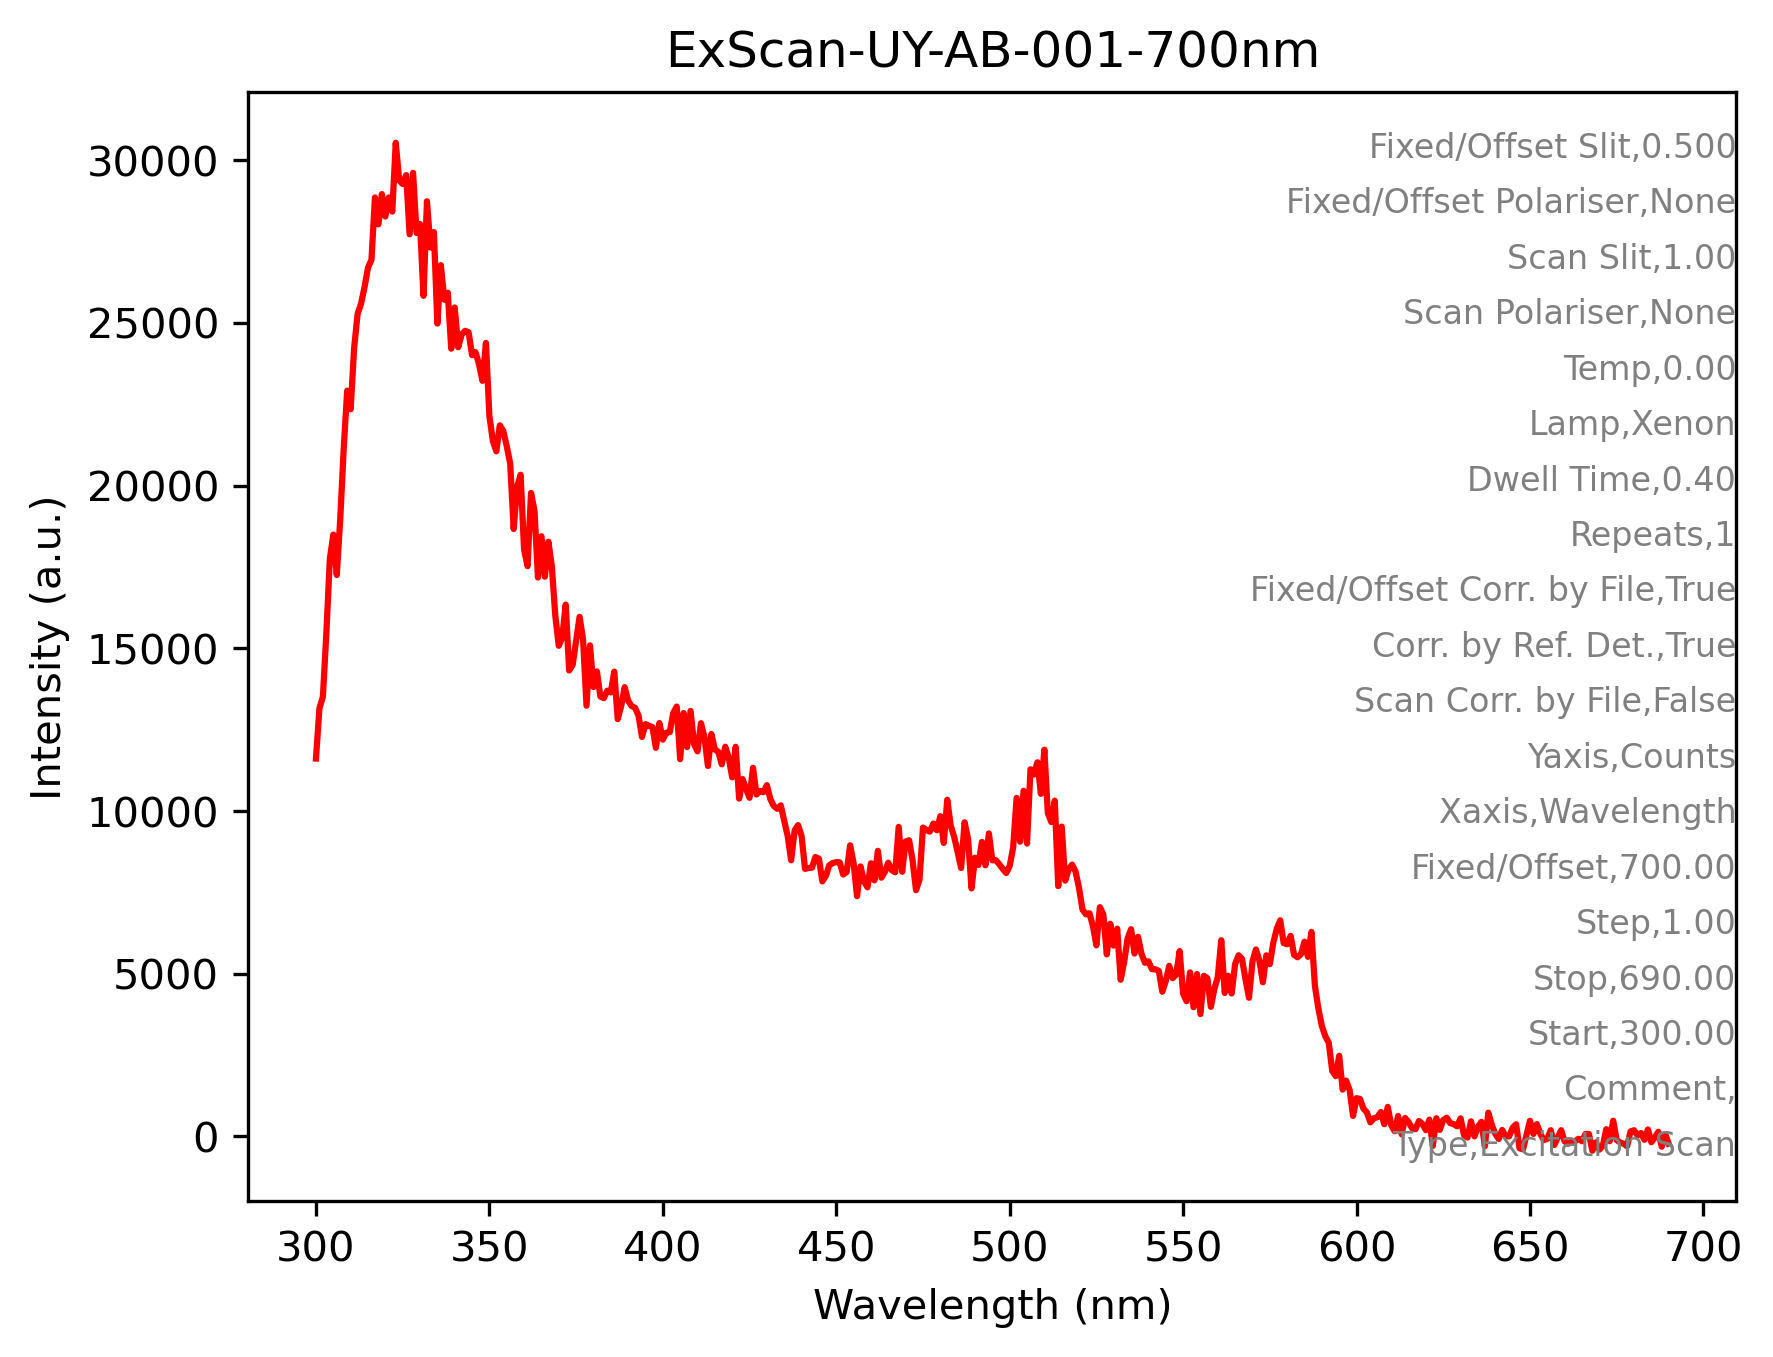

The data file committed next to this chart (first rows):
Labels, ExScan-UY-AB-001, 
Type, Excitation Scan, 
Comment, , 
Start, 300, 
Stop, 690, 
Step, 1.00, 
Fixed/Offset, 700, 
Xaxis, Wavelength, 
Yaxis, Counts, 
Scan Corr. by File, False, 
Corr. by Ref. Det., True, 
Fixed/Offset Corr. by File, True, 
Repeats, 1, 
Dwell Time, 0.40, 
Lamp, Xenon, 
Temp, 0.00, 
Scan Polariser, None, 
Scan Slit, 1.00, 
Fixed/Offset Polariser, None, 
Fixed/Offset Slit, 0.500, 
Detector, Detector 1, 
300, 1.16097314E+4, 
301, 1.31539629E+4, 
302, 1.35095078E+4, 
303, 1.54738535E+4, 
304, 1.77443867E+4, 
305, 1.84919570E+4, 
306, 1.72486387E+4, 
307, 1.89719883E+4, 
308, 2.11342109E+4, 
309, 2.29157852E+4, 
310, 2.23437891E+4, 
311, 2.42213340E+4, 
312, 2.52717773E+4, 
313, 2.55866484E+4, 
314, 2.60966855E+4, 
315, 2.66925723E+4, 
316, 2.69337676E+4, 
317, 2.88513770E+4, 
318, 2.80247480E+4, 
319, 2.89552500E+4, 
320, 2.82667969E+4, 
321, 2.88526309E+4, 
322, 2.84182520E+4, 
323, 3.05326816E+4, 
324, 2.93783184E+4, 
325, 2.92643281E+4, 
326, 2.95395234E+4, 
327, 2.77203672E+4, 
328, 2.96083945E+4, 
329, 2.77608789E+4, 
330, 2.80364531E+4, 
331, 2.58284238E+4, 
332, 2.87351445E+4, 
333, 2.73143906E+4, 
334, 2.77874102E+4, 
335, 2.49761641E+4, 
336, 2.67715586E+4, 
337, 2.57096309E+4, 
338, 2.59248672E+4, 
339, 2.42041582E+4, 
... 351 more rows
